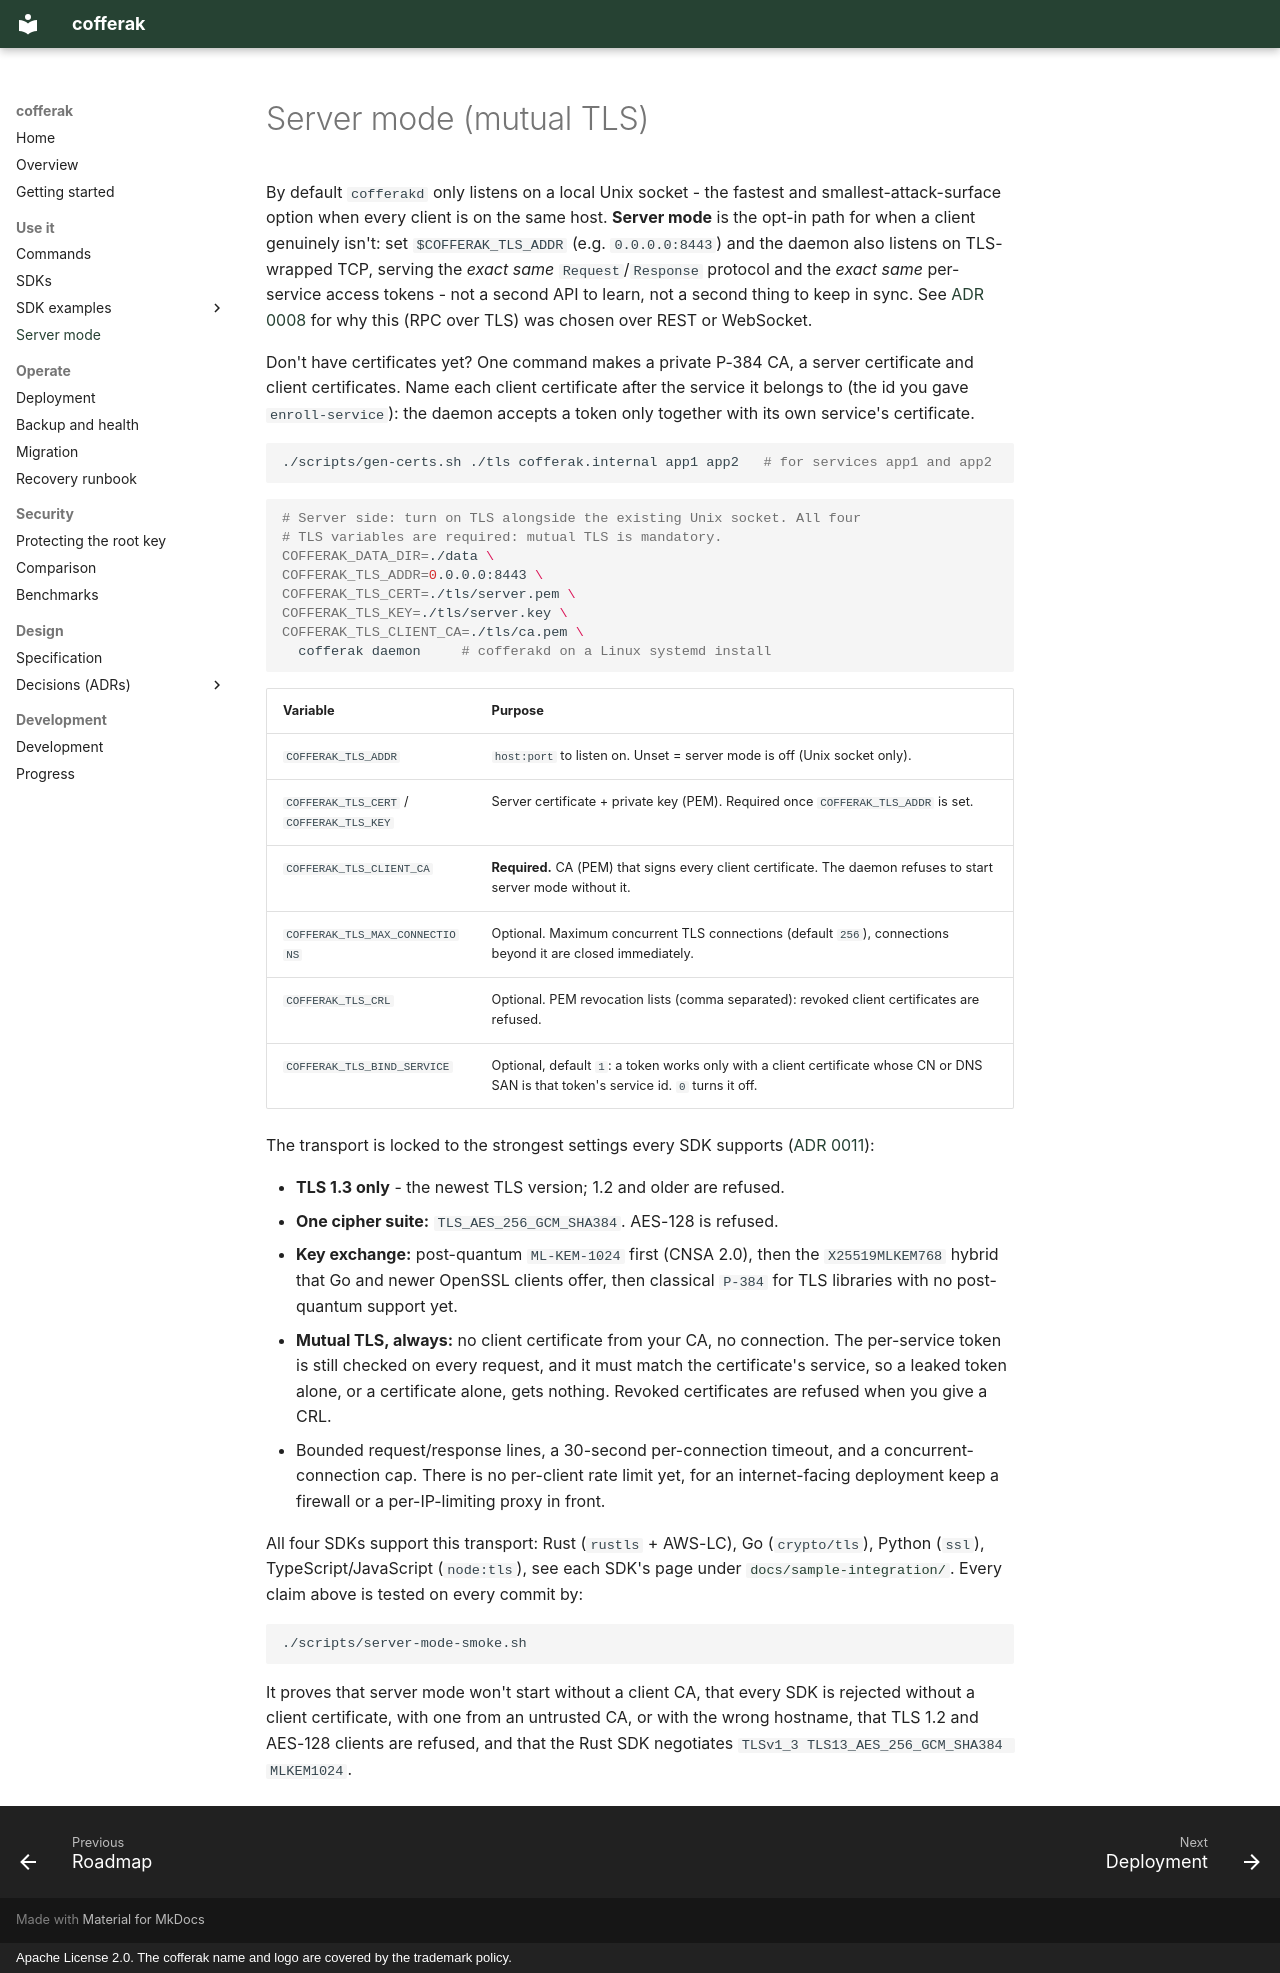

repository: arkrwn/arkeep · page: server-mode/index.html · generator: mkdocs · copyright: Apache License 2.0. The cofferak name and logo are covered by the trademark policy.

# Server mode (mutual TLS)

By default `cofferakd` only listens on a local Unix socket - the fastest
and smallest-attack-surface option when every client is on the same
host. **Server mode** is the opt-in path for when a client genuinely
isn't: set `$COFFERAK_TLS_ADDR` (e.g. `0.0.0.0:8443`) and the daemon also
listens on TLS-wrapped TCP, serving the *exact same* `Request`/`Response`
protocol and the *exact same* per-service access tokens - not a second
API to learn, not a second thing to keep in sync. See
[ADR 0008](adr/0008-server-mode-rpc-over-tls.md) for why this (RPC
over TLS) was chosen over REST or WebSocket.

Don't have certificates yet? One command makes a private P-384 CA, a
server certificate and client certificates. Name each client certificate
after the service it belongs to (the id you gave `enroll-service`): the
daemon accepts a token only together with its own service's certificate.

```bash
./scripts/gen-certs.sh ./tls cofferak.internal app1 app2   # for services app1 and app2
```

```bash
# Server side: turn on TLS alongside the existing Unix socket. All four
# TLS variables are required: mutual TLS is mandatory.
COFFERAK_DATA_DIR=./data \
COFFERAK_TLS_ADDR=0.0.0.0:8443 \
COFFERAK_TLS_CERT=./tls/server.pem \
COFFERAK_TLS_KEY=./tls/server.key \
COFFERAK_TLS_CLIENT_CA=./tls/ca.pem \
  cofferak daemon     # cofferakd on a Linux systemd install
```

| Variable | Purpose |
|---|---|
| `COFFERAK_TLS_ADDR` | `host:port` to listen on. Unset = server mode is off (Unix socket only). |
| `COFFERAK_TLS_CERT` / `COFFERAK_TLS_KEY` | Server certificate + private key (PEM). Required once `COFFERAK_TLS_ADDR` is set. |
| `COFFERAK_TLS_CLIENT_CA` | **Required.** CA (PEM) that signs every client certificate. The daemon refuses to start server mode without it. |
| `COFFERAK_TLS_MAX_CONNECTIONS` | Optional. Maximum concurrent TLS connections (default `256`), connections beyond it are closed immediately. |
| `COFFERAK_TLS_CRL` | Optional. PEM revocation lists (comma separated): revoked client certificates are refused. |
| `COFFERAK_TLS_BIND_SERVICE` | Optional, default `1`: a token works only with a client certificate whose CN or DNS SAN is that token's service id. `0` turns it off. |

The transport is locked to the strongest settings every SDK supports
([ADR 0011](adr/0011-cnsa-grade-crypto-and-hardened-transport.md)):

- **TLS 1.3 only** - the newest TLS version; 1.2 and older are refused.
- **One cipher suite:** `TLS_AES_256_GCM_SHA384`. AES-128 is refused.
- **Key exchange:** post-quantum `ML-KEM-1024` first (CNSA 2.0), then
  the `X25519MLKEM768` hybrid that Go and newer OpenSSL clients offer,
  then classical `P-384` for TLS libraries with no post-quantum support
  yet.
- **Mutual TLS, always:** no client certificate from your CA, no
  connection. The per-service token is still checked on every request,
  and it must match the certificate's service, so a leaked token alone,
  or a certificate alone, gets nothing. Revoked certificates are refused
  when you give a CRL.
- Bounded request/response lines, a 30-second per-connection timeout,
  and a concurrent-connection cap. There is no per-client rate limit
  yet, for an internet-facing deployment keep a firewall or a
  per-IP-limiting proxy in front.

All four SDKs support this transport: Rust (`rustls` + AWS-LC), Go
(`crypto/tls`), Python (`ssl`), TypeScript/JavaScript (`node:tls`), see
each SDK's page under [`docs/sample-integration/`](sample-integration/README.md).
Every claim above is tested on every commit by:

```bash
./scripts/server-mode-smoke.sh
```

It proves that server mode won't start without a client CA, that every
SDK is rejected without a client certificate, with one from an untrusted
CA, or with the wrong hostname, that TLS 1.2 and AES-128 clients are
refused, and that the Rust SDK negotiates
`TLSv1_3 TLS13_AES_256_GCM_SHA384 MLKEM1024`.
